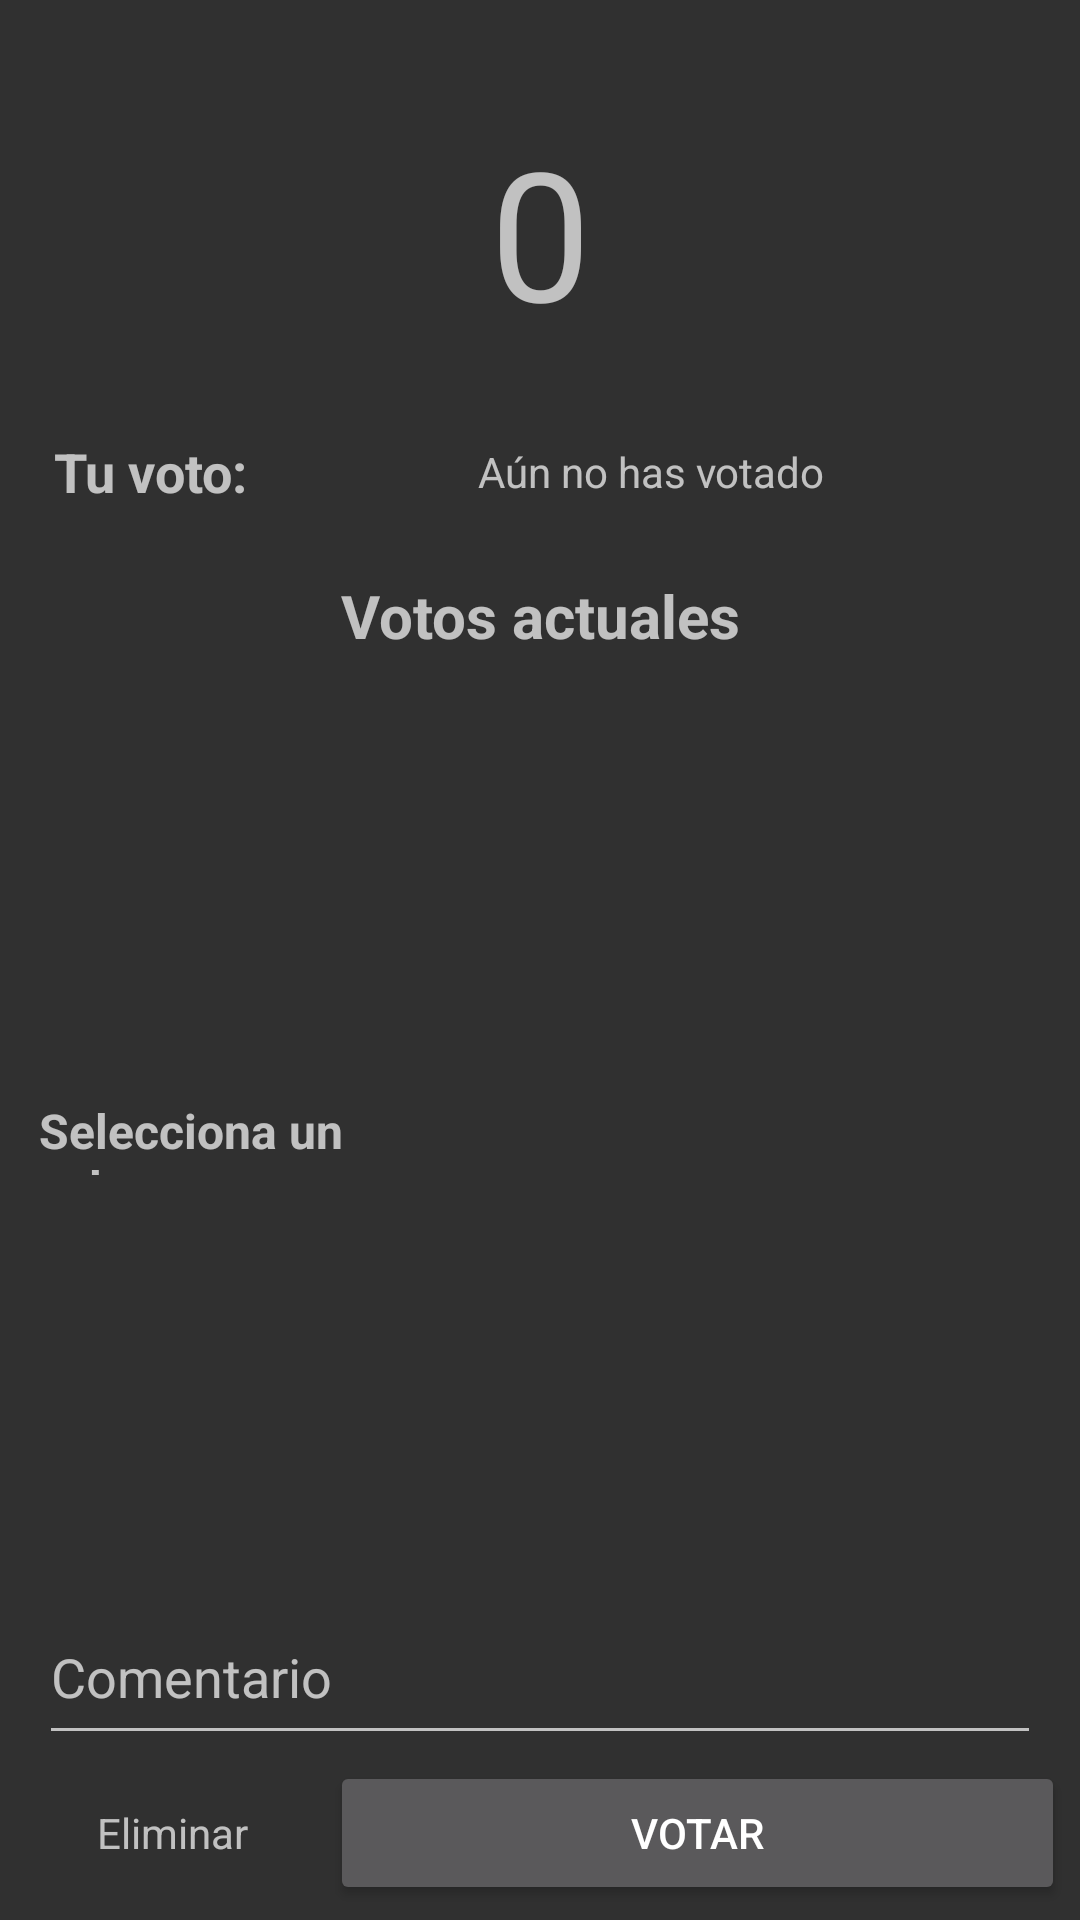

Reconstruct the res/layout file that produces this screen, plus the resources it refers to.
<!-- AndroidManifest.xml: application theme AppTheme -->
<!-- res/layout/activity_poker.xml -->
<?xml version="1.0" encoding="utf-8"?>
<ScrollView xmlns:android="http://schemas.android.com/apk/res/android"
    android:layout_width="match_parent"
    android:layout_height="match_parent"
    android:padding="5dp"
    android:fillViewport="true" >
    <LinearLayout
        android:layout_width="match_parent"
        android:layout_height="match_parent"
        android:orientation="vertical" >
        <RelativeLayout xmlns:android="http://schemas.android.com/apk/res/android"
            xmlns:app="http://schemas.android.com/apk/res-auto"
            xmlns:tools="http://schemas.android.com/tools"
            android:layout_width="match_parent"
            android:layout_height="match_parent"
            tools:context=".Activities.PokerActivity">


            
            <LinearLayout
                android:layout_width="match_parent"
                android:id="@+id/poker_progress"
                android:orientation="vertical"
                android:layout_height="match_parent"
                android:gravity="center"
                android:visibility="gone">
                <ProgressBar
                    android:layout_gravity="center"
                    style="?android:attr/progressBarStyleLarge"
                    android:layout_width="wrap_content"
                    android:layout_height="wrap_content"
                    android:visibility="visible" />
            </LinearLayout>
            <LinearLayout
                android:layout_width="match_parent"
                android:layout_height="match_parent"
                android:id="@+id/poker_form"
                android:orientation="vertical"
                android:layout_marginTop="8dp"
                android:layout_marginStart="8dp"
                android:layout_marginEnd="8dp"
                android:layout_marginBottom="50dp">

                <TextView
                    android:id="@+id/media_voto"
                    android:layout_width="match_parent"
                    android:layout_height="0dp"
                    android:layout_weight="2"
                    android:gravity="center"
                    android:text="0"
                    android:textSize="60dp" />
                <LinearLayout
                    android:layout_width="match_parent"
                    android:layout_height="0dp"
                    android:layout_weight=".5"
                    android:orientation="horizontal">
                    <TextView
                        android:layout_width="0dp"
                        android:layout_height="match_parent"
                        android:layout_weight="0.2"
                        android:textStyle="bold"
                        android:gravity="center"
                        android:textSize="18dp"
                        android:text="Tu voto:"/>
                    <TextView
                        android:layout_width="0dp"
                        android:id="@+id/voto_usuario"
                        android:gravity="center"
                        android:layout_height="match_parent"
                        android:text="Aún no has votado"
                        android:layout_weight="0.7"/>
                </LinearLayout>
                <TextView
                    android:layout_width="match_parent"
                    android:layout_height="0dp"
                    android:layout_weight="1"
                    android:gravity="center"
                    android:textSize="20dp"
                    android:textStyle="bold"
                    android:text="Votos actuales"/>
                <GridView
                    android:id="@+id/votos_grid"
                    android:layout_width="match_parent"
                    android:layout_height="0dp"
                    android:layout_weight="2"></GridView>
                <LinearLayout
                    android:layout_width="match_parent"
                    android:layout_height="0dp"
                    android:layout_weight=".4"
                    android:orientation="horizontal">
                    <TextView
                        android:layout_width="0dp"
                        android:textSize="16dp"
                        android:textStyle="bold"
                        android:id="@+id/selecciona_valor"
                        android:layout_height="match_parent"
                        android:layout_weight="0.5"
                        android:text="Selecciona un valor"/>
                    <TextView
                        android:layout_width="0dp"
                        android:id="@+id/voto_seleccionado"
                        android:layout_height="match_parent"
                        android:layout_weight="0.7"/>
                </LinearLayout>
                <GridView
                    android:id="@+id/tarjetas_poll"
                    android:layout_width="match_parent"
                    android:layout_height="0dp"
                    android:columnWidth="30dp"
                    android:layout_weight="2"
                    android:numColumns="3"></GridView>
                <android.support.design.widget.TextInputLayout
                    android:id="@+id/textInputLayout5"
                    android:layout_width="match_parent"
                    android:layout_height="0dp"
                    android:layout_weight="1">

                    <EditText
                        android:id="@+id/comentario_voto"
                        android:layout_width="match_parent"
                        android:layout_height="match_parent"
                        android:hint="Comentario" />
                </android.support.design.widget.TextInputLayout>

            </LinearLayout>

            <LinearLayout
                android:layout_width="match_parent"
                android:layout_height="wrap_content"
                android:orientation="horizontal"
                android:layout_alignParentBottom="true"
                android:id="@+id/botones_poker">
                <TextView
                    android:id="@+id/delete_poll"
                    android:layout_width="0dp"
                    android:layout_height="match_parent"
                    android:layout_weight="0.3"
                    android:text="Eliminar"
                    android:gravity="center"/>
                <Button
                    android:id="@+id/button_update_poll"
                    android:layout_width="0dp"
                    android:layout_height="match_parent"
                    android:layout_weight="0.7"
                    android:text="Votar" />
            </LinearLayout>
        </RelativeLayout>
    </LinearLayout>
</ScrollView>
<!-- resources referenced by this layout -->
<resources>
  <style name="AppTheme" parent="Theme.AppCompat">
          
  
      </style>
</resources>
